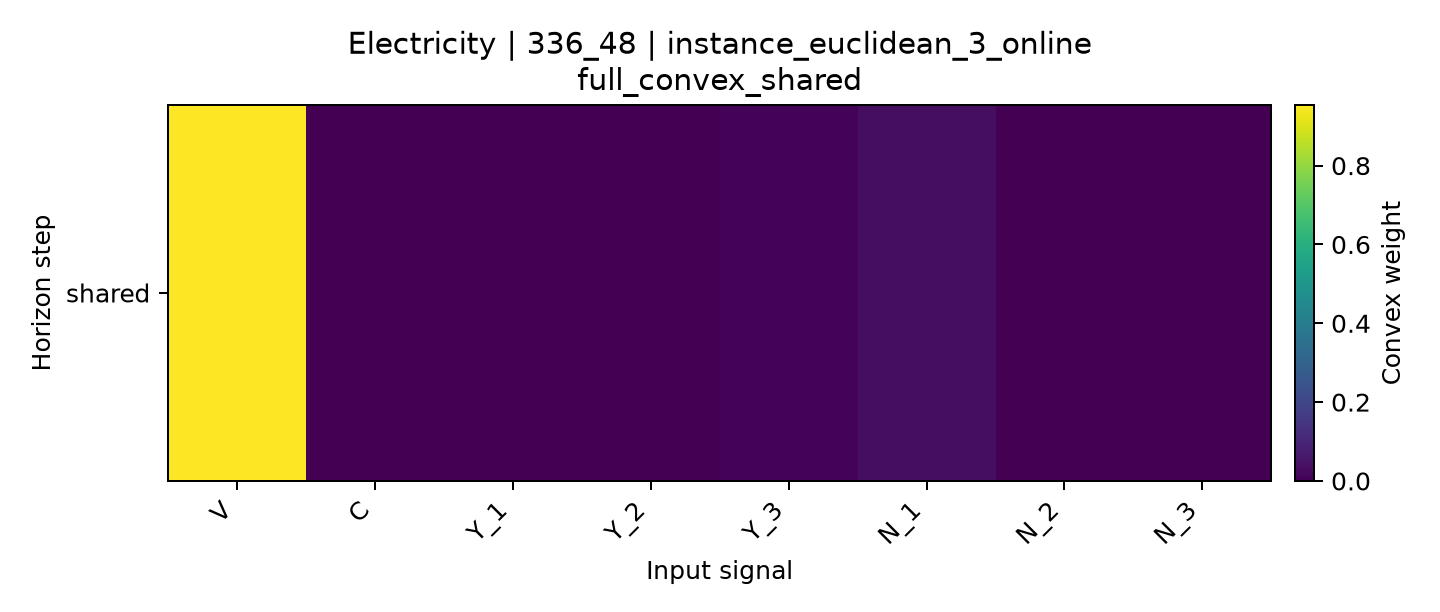

Values plotted in this chart, from the file beside it:
horizon, V, C, Y_1, Y_2, Y_3, N_1, N_2, N_3
shared, 0.9537, 0.0, 0.0, 0.0, 0.01072, 0.03555, 0.0, 0.0
